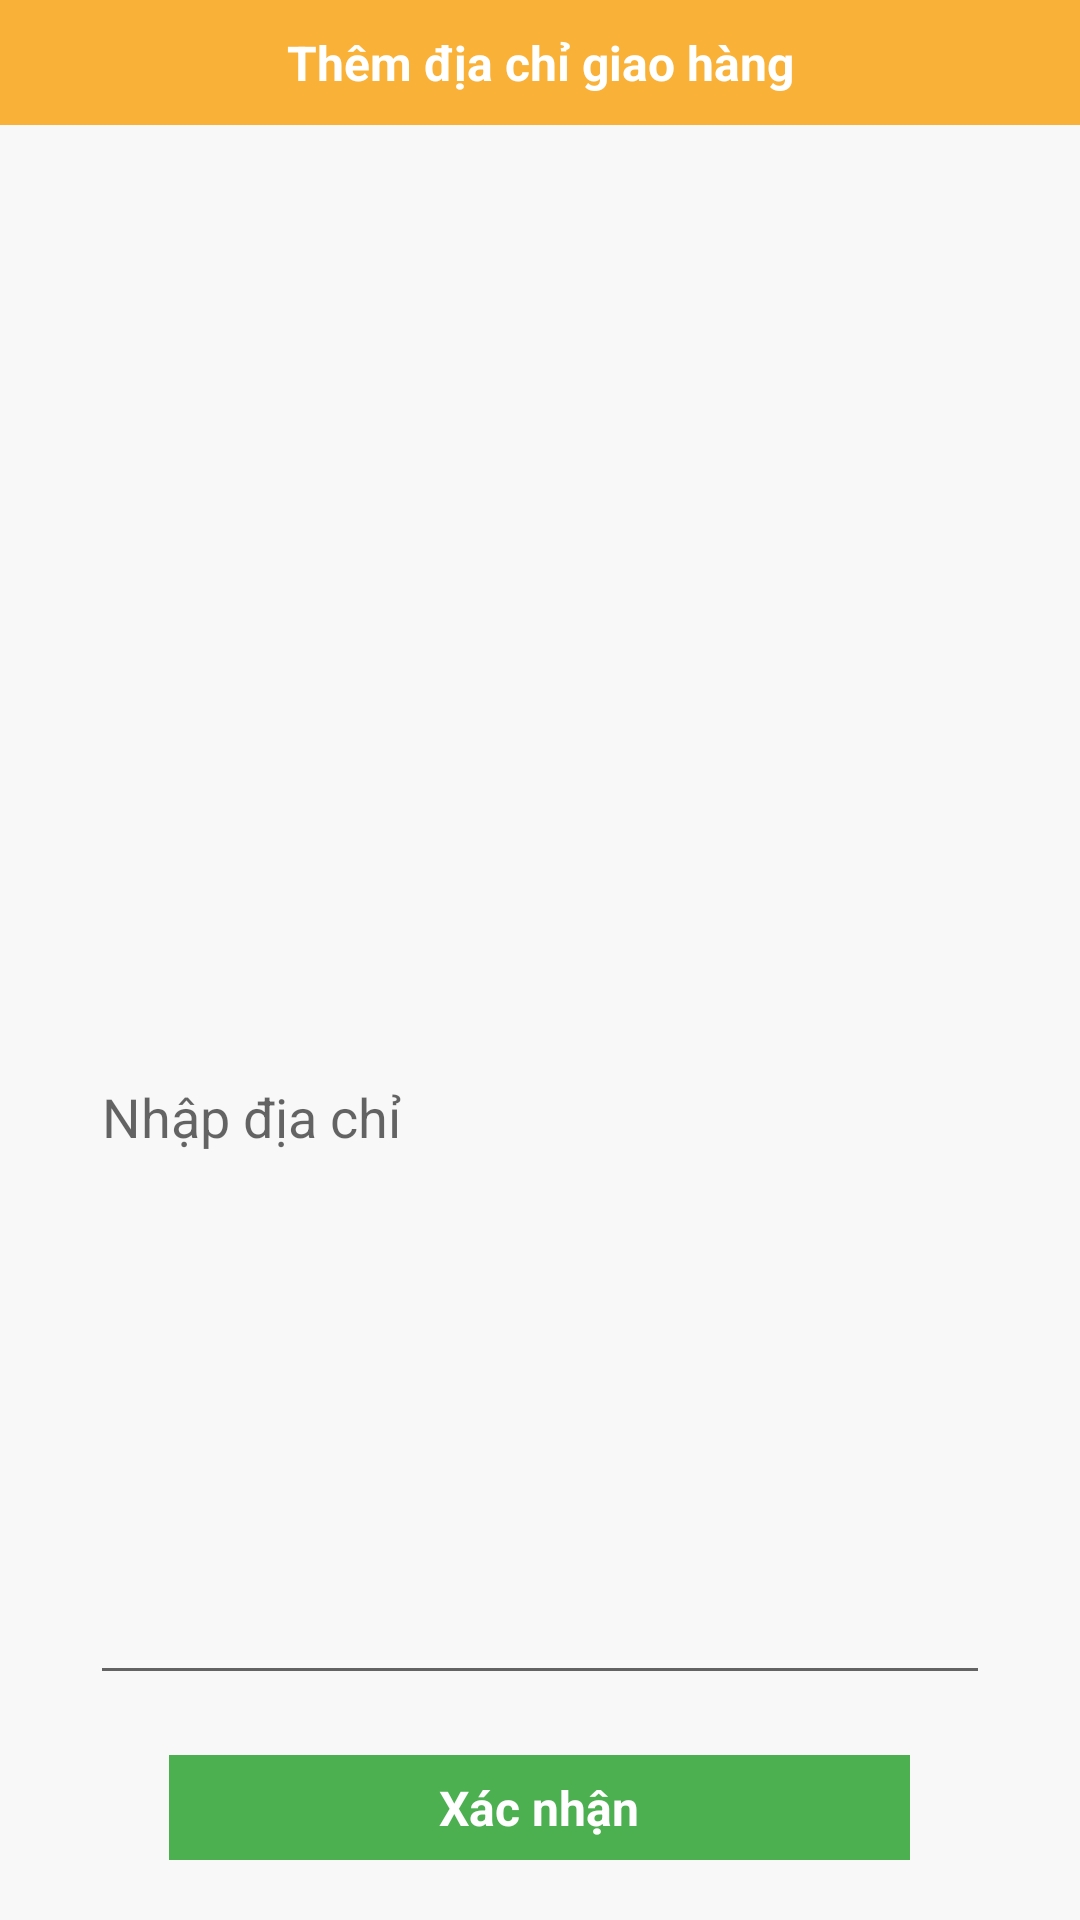

The Android layout XML behind this screen, and the referenced resources:
<!-- AndroidManifest.xml: fallback theme Theme.MaterialComponents.DayNight.NoActionBar -->
<!-- res/layout/dl_edit_cus.xml -->
<?xml version="1.0" encoding="utf-8"?>
<LinearLayout xmlns:android="http://schemas.android.com/apk/res/android"
    xmlns:app="http://schemas.android.com/apk/res-auto"
    android:layout_width="match_parent"
    android:layout_height="wrap_content"
    android:orientation="vertical"
    android:background="#F8F8F8"
    android:gravity="center"
    android:paddingBottom="20dp"
    >
    <TextView
        android:background="@color/Color_F9B138"
        android:paddingTop="10dp"
        android:paddingBottom="10dp"
        android:layout_width="match_parent"
        android:layout_height="wrap_content"
        android:text="Thêm địa chỉ giao hàng"
        android:textColor="@color/white"
        android:textStyle="bold"
        android:textSize="16dp"
        android:gravity="center"
        />


    <ImageView
        android:layout_marginTop="10dp"
        android:id="@+id/imageView2"
        android:layout_width="110dp"
        android:layout_height="110dp"
        app:srcCompat="@drawable/addresslocation" />

    <EditText
        android:layout_marginTop="15dp"
        android:layout_weight="0.5"
        android:layout_gravity="center_horizontal"
        android:id="@+id/ed_address_cus"
        android:layout_width="300dp"
        android:layout_height="wrap_content"
        android:inputType="textEmailAddress"
        android:hint="Nhập địa chỉ"
        />
    <LinearLayout
        android:layout_marginTop="20dp"
        android:layout_width="wrap_content"
        android:layout_height="wrap_content"
        android:orientation="horizontal"
        android:weightSum="2"
        >

        <TextView
            android:id="@+id/dialogedit_cus"
            android:layout_width="247dp"
            android:layout_height="35dp"
            android:layout_gravity="center_horizontal"
            android:gravity="center"
            android:textStyle="bold"
            android:text="Xác nhận"
            android:background="#4CAF50"
            android:textColor="@color/white"
            android:textSize="16dp" />

    </LinearLayout>



</LinearLayout>
<!-- resources referenced by this layout -->
<resources>
  <color name="Color_F9B138">#F9B138</color>
  <color name="white">#FFFFFFFF</color>
</resources>
